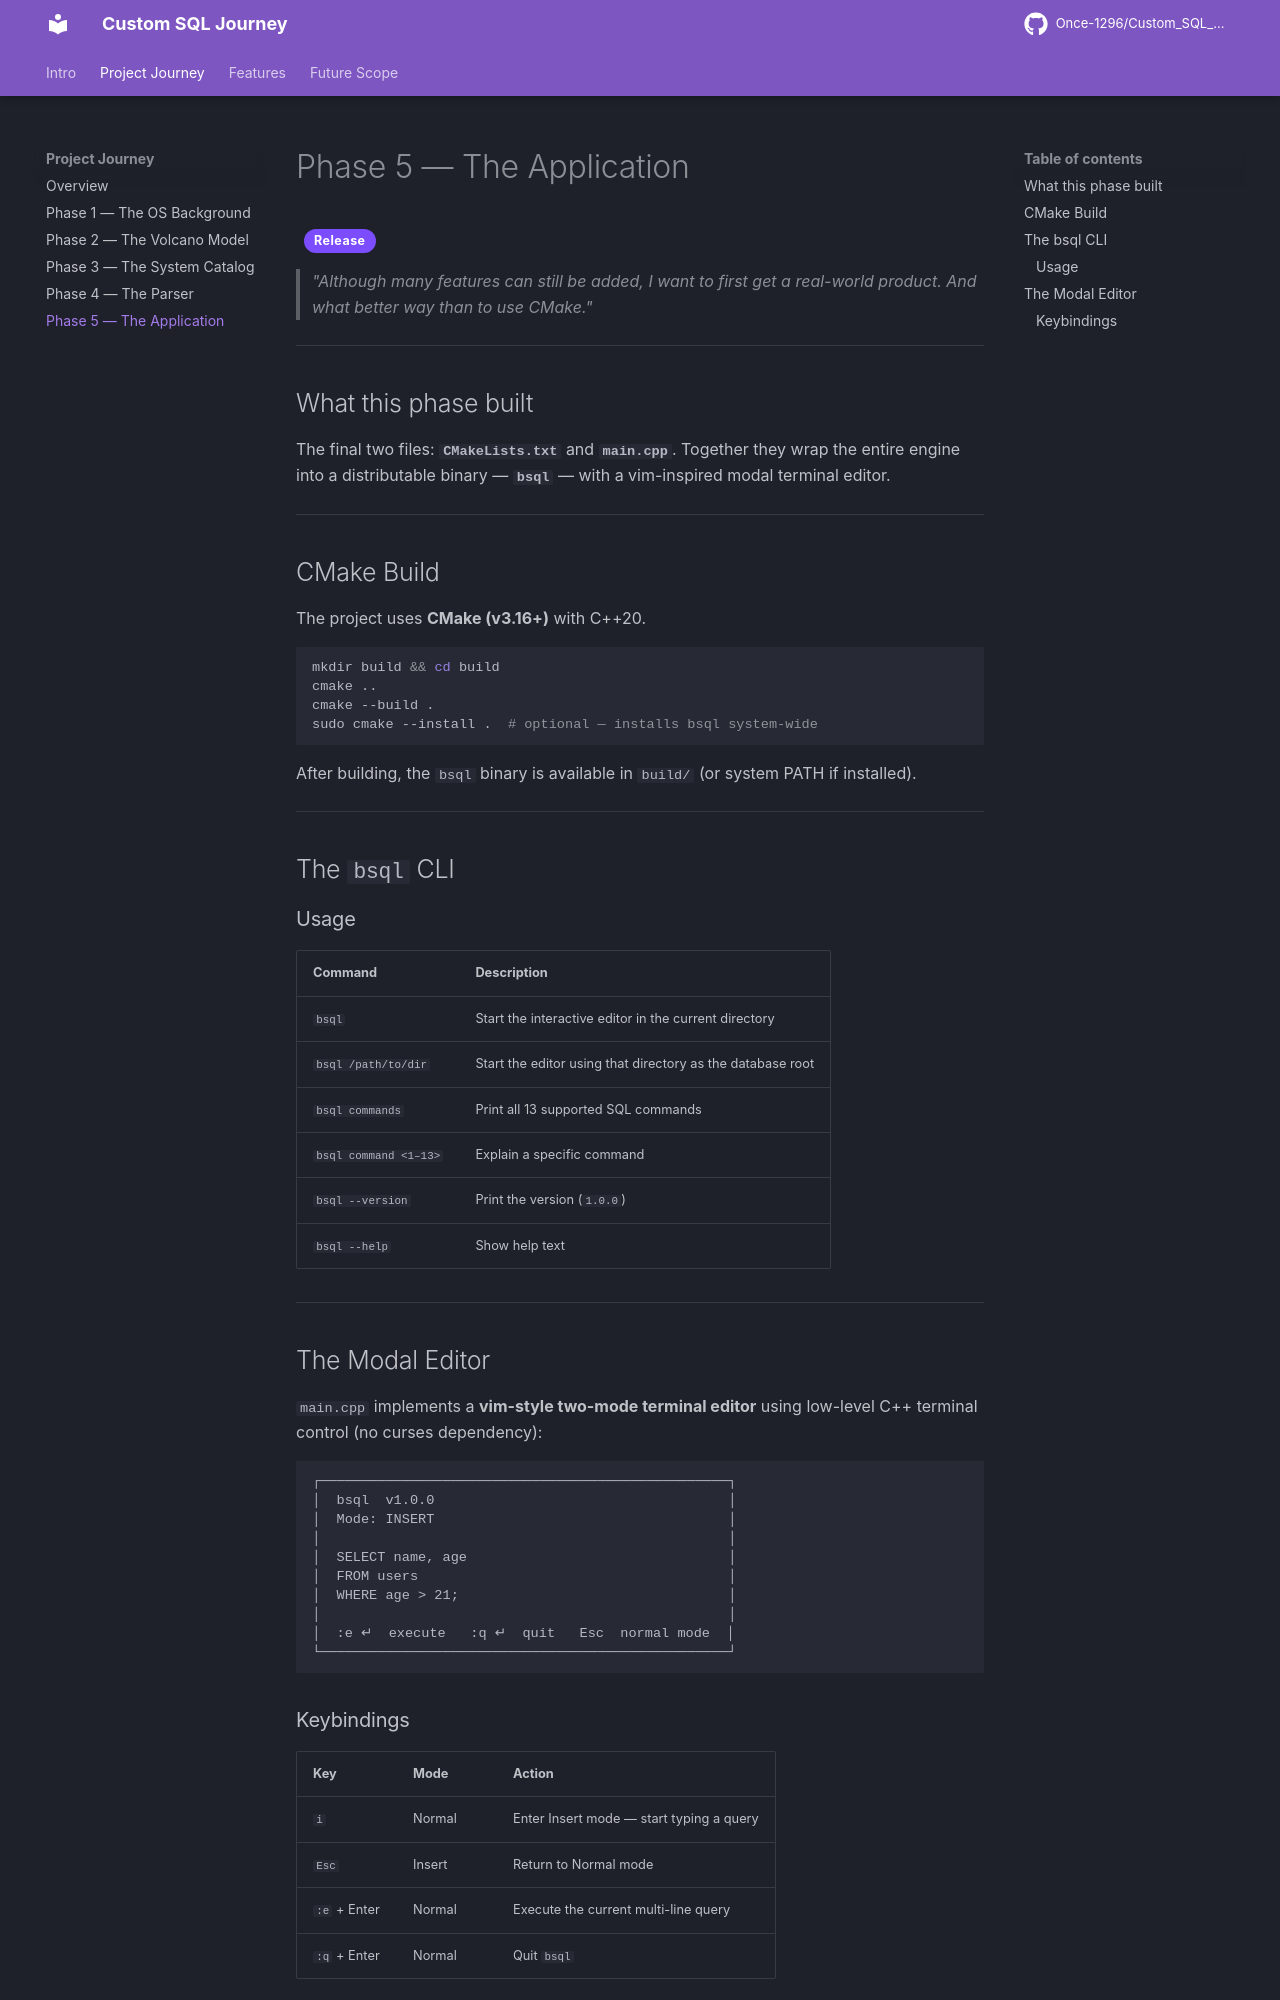

repository: Once-1296/Custom_SQL_Journey · page: journey/phase5/index.html · generator: mkdocs

# Phase 5 — The Application

<span class="phase-badge">Release</span>

> *"Although many features can still be added, I want to first get a real-world product. And what better way than to use CMake."*

---

## What this phase built

The final two files: **`CMakeLists.txt`** and **`main.cpp`**.
Together they wrap the entire engine into a distributable binary — **`bsql`** — with a vim-inspired modal terminal editor.

---

## CMake Build

The project uses **CMake (v3.16+)** with C++20.

```bash
mkdir build && cd build
cmake ..
cmake --build .
sudo cmake --install .  # optional — installs bsql system-wide
```

After building, the `bsql` binary is available in `build/` (or system PATH if installed).

---

## The `bsql` CLI

### Usage

| Command | Description |
|---|---|
| `bsql` | Start the interactive editor in the current directory |
| `bsql /path/to/dir` | Start the editor using that directory as the database root |
| `bsql commands` | Print all 13 supported SQL commands |
| `bsql command <1–13>` | Explain a specific command |
| `bsql --version` | Print the version (`1.0.0`) |
| `bsql --help` | Show help text |

---
